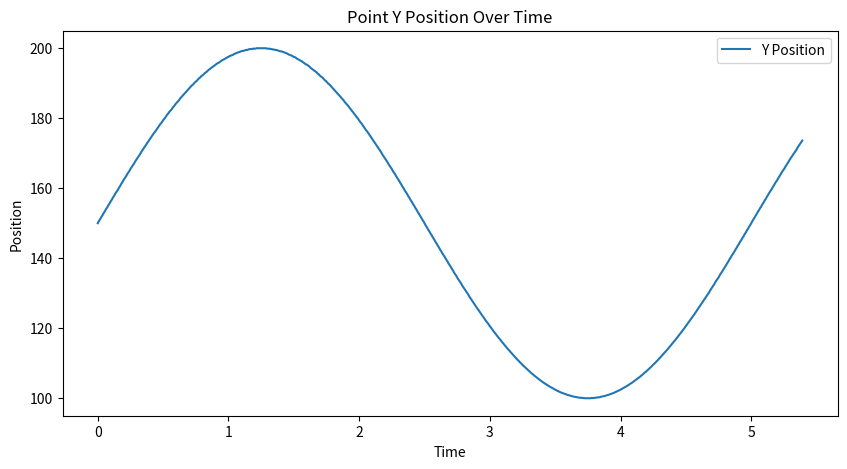
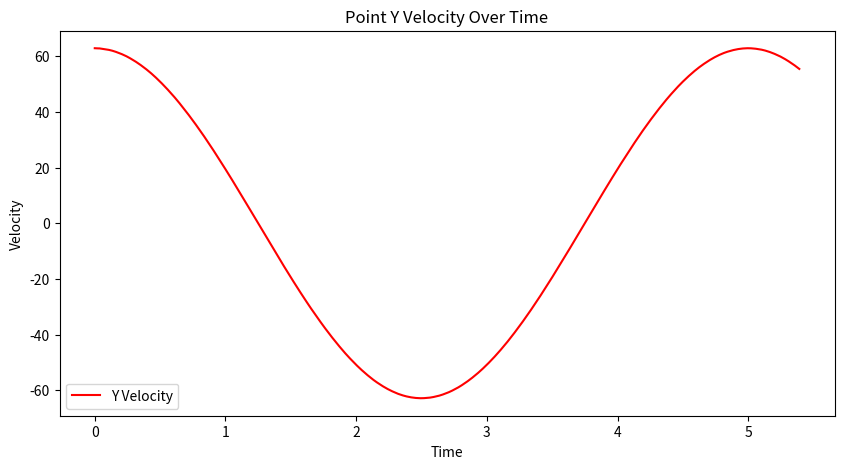

Generate these figures, in order, with matplotlib:
import numpy as np
import matplotlib.pyplot as plt
import matplotlib.animation as animation

"""
Global Variables
"""
# Parameters for the moving point
start_position = (150, 150)  # Starting position
amplitude = 50
frequency = 0.2  # Cycles per unit time
phase_shift = np.pi / 2  # Starts at rest, at peak amplitude

# Time parameters
delta_t = 0.009
iterations = 600

# Initialize position and velocity logging for the moving point
logPointPosition_y = np.zeros(iterations, dtype=np.float16)
logPointVelocity_y = np.zeros(iterations, dtype=np.float16)

"""
Update Function for the Moving Point
"""
def update_point():
    for i in range(iterations):
        time = i * delta_t
        
        # Calculate the new y-coordinate based on a sine wave
        y_position = start_position[1] + amplitude * np.sin(2 * np.pi * frequency * time)
        
        # Calculate y-velocity based on the derivative of the sine wave
        y_velocity = amplitude * 2 * np.pi * frequency * np.cos(2 * np.pi * frequency * time)
        
        # Log position and velocity
        logPointPosition_y[i] = y_position
        logPointVelocity_y[i] = y_velocity

"""
Plotting Functions
"""
def plot_point_trajectory():
    plt.figure(figsize=(10, 5))
    plt.plot(np.arange(0, iterations * delta_t, delta_t), logPointPosition_y, label='Y Position')
    plt.xlabel('Time')
    plt.ylabel('Position')
    plt.title('Point Y Position Over Time')
    plt.legend()
    plt.show()

def plot_point_velocity():
    plt.figure(figsize=(10, 5))
    plt.plot(np.arange(0, iterations * delta_t, delta_t), logPointVelocity_y, label='Y Velocity', color='red')
    plt.xlabel('Time')
    plt.ylabel('Velocity')
    plt.title('Point Y Velocity Over Time')
    plt.legend()
    plt.show()

"""
Main
"""
update_point()  # Update the point's position and velocity over time
plot_point_trajectory()  # Plot the point's trajectory over time
plot_point_velocity()  # Plot the point's velocity over time